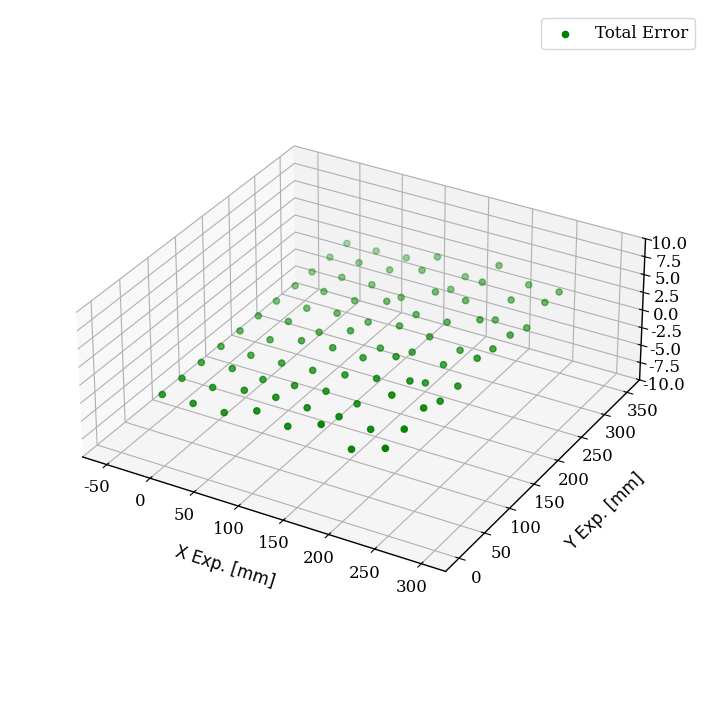

Generate this figure with matplotlib: (Note: this script raises an exception after producing the figure.)
# TRL 2023
# Jacob Miske

import csv
import numpy as np
import matplotlib
import matplotlib.pyplot as plt
from mpl_toolkits.mplot3d import Axes3D
from mpl_toolkits.mplot3d import proj3d
from scipy.special import comb
from matplotlib.collections import PolyCollection, LineCollection
from scipy.spatial import Delaunay
from sympy.utilities.iterables import multiset_permutations
import itertools
import math

font = {'family': 'serif',
        'size': 12}
csfont = {'fontname': 'Helvetica'}

matplotlib.rc('font', **font)
matplotlib.rcParams['axes.linewidth'] = 1


class AuxeticCell:
    # Class to describe an individual auxetic bilayer cell
    def __init__(self, x, y):
        self.arm_length = 2  # [cm]
        self.arms = 4
        self.layers = 2
        self.center_x = x
        self.center_y = y
        self.top_layer_angle = 0  # [radians]
        self.bottom_layer_angle = 45  # [radians]
        self.arm_angle = 2 * np.pi / (float(self.arms))  # [radians]
        self.arm_positions = []

    def get_position_list(self):
        cell_positions = []
        cell_center = [self.center_x, self.center_y]
        cell_positions.append(cell_center)
        # assume equally spaced arms in angle
        # First four cell positions are for top layer
        for i in range(4):
            cell_i_position = [self.arm_length * np.sin(i * self.arm_angle + self.top_layer_angle),
                               self.arm_length * np.cos(i * self.arm_angle + self.top_layer_angle)]
            cell_positions.append(cell_i_position)
        # Second four cell positions are for bottom layer
        for j in range(4):
            cell_j_position = [self.arm_length * np.sin(j * self.arm_angle + self.bottom_layer_angle),
                               self.arm_length * np.cos(j * self.arm_angle + self.bottom_layer_angle)]
            cell_positions.append(cell_j_position)
        # return list of size = 1 (center) + arm ends (layers*arms)
        return cell_positions

    def update_arm_positions(self):
        # rewrites arm positions based on connections
        print('not ready')

    def connect(self, other_cell_):
        # connects a cell arm to another cell arm
        print('not ready')
        # see main_in_2D.py file


class AbstractAuxeticCell3D:
    # point representation of auxetic cell, simpler than full class model
    def __init__(self, x, y, z):
        self.cell_index = 0  # default all cells to be index zero until otherwise stated
        self.pos_x = x
        self.pos_y = y
        self.pos_z = z
        self.arm_length = 10  # default radius [mm]
        self.joint_backlash = 1  # default backlash in revolute joint [mm]
        self.alpha = 1  # default cells at contracted state
        self.fixed = False
        # Keep a list of all other cell indexes connected to this cell
        self.connections = []

    def get_cell_position(self):
        """
        :return: prints (x, y) of cell
        """
        print(str(self.pos_x) + str(self.pos_y))

    def get_distance_between_cells(self, a_cell):
        """
        Determine cartesian distance between two cells
        :param a_cell: another cell, not self
        :return: cartesian distance
        """
        distance = np.sqrt((a_cell.pos_x - self.pos_x) ** 2 + (a_cell.pos_y - self.pos_y) ** 2)
        print(distance)
        return distance

    def get_connected_distance_between_cells(self, a_cell):
        """
        based on arm length and alpha, calculate connected distance between self and a_cell
        :param a_cell: another cell, not self
        :return:
        """
        connected_distance = self.arm_length * self.alpha + a_cell.arm_length * a_cell.alpha
        print(connected_distance)
        return connected_distance

    def plot_connection_shape_space(self):
        """
        For this given cell, plot the connection shape space as convex hulls
        :return:
        """
        # first, generate an equidistant point cloud in x,y,z within twice of the arm length
        x_values = np.linspace(0, 2 * self.arm_length, 50)
        y_values = np.linspace(0, 2 * self.arm_length, 50)
        z_values = np.linspace(0, 2 * self.arm_length, 50)
        point_values = np.array([x_values, y_values, z_values])
        cube_points = itertools.permutations(point_values)
        for p in cube_points:
            print(p)
        print("\n \n")
        # joint space is a segmented toroid
        outer_circle_points = [
            (np.cos(2 * np.pi / 100 * i) * self.arm_length, np.sin(2 * np.pi / 100 * i) * self.arm_length, 0) for i in
            range(0, 100)]
        print(outer_circle_points)

    def connect_cell(self, a_cell):
        """
        Mates this cell with another cell
        :param a_cell:
        :return:
        """
        # If both are fixed, check if center within arm length, if not return False
        if self.fixed and a_cell.fixed:
            print('both fixed, cannot move')
        # If one is free, move center position of free cell to nearest point in radius of fixed cell
        elif self.fixed or a_cell.fixed:
            # First, try to connect
            print('one is fixed')
            if self.fixed:
                print('self is fixed')
                # Try to move the other cell, get nearest point on circle between two points
                # Where P is the closest point, C is the center, and R is the radius
                V = [a_cell.pos_x - self.pos_x, a_cell.pos_y - self.pos_y]
                print(V)
                # = C + V / |V| * R;
                mag_V = self.get_distance_between_cells(a_cell)
                print(mag_V)
                a_cell.pos_x = self.pos_x + V[0] * 1 / self.arm_length
                a_cell.pos_y = self.pos_y + V[1] * 1 / self.arm_length
            else:
                print('other cell is fixed')
                # Try to move self
                V = [a_cell.pos_x - self.pos_x, a_cell.pos_y - self.pos_y]
                # = C + V / |V| * R;
                mag_V = np.absolute(V)
                self.pos_x = (a_cell.pos_x + V[0]) * 1 / (mag_V * a_cell.arm_length)
                self.pos_y = (a_cell.pos_y + V[1]) * 1 / (mag_V * a_cell.arm_length)
            # if connection is successful, add each cell to the other's connections list

        # If both are free, find nearest point between two circles and move cells so that radius is
        else:
            print('neither fixed')
            # move both equally to meet one another


def bernstein_poly(i, n, t):
    """
     The Bernstein polynomial of n, i as a function of t
    """
    return comb(n, i) * (t ** (n - i)) * (1 - t) ** i


def get_bezier_parameters(X, Y, degree=3):
    """ Least square qbezier fit using penrose pseudoinverse.

    Parameters:

    X: array of x data.
    Y: array of y data. Y[0] is the y point for X[0].
    degree: degree of the Bézier curve. 2 for quadratic, 3 for cubic.

    Based on https://stackoverflow.com/questions/12643079/b%C3%A9zier-curve-fitting-with-scipy
    and probably on the 1998 thesis by Tim Andrew Pastva, "Bézier Curve Fitting".
    """
    if degree < 1:
        raise ValueError('degree must be 1 or greater.')

    if len(X) != len(Y):
        raise ValueError('X and Y must be of the same length.')

    if len(X) < degree + 1:
        raise ValueError(f'There must be at least {degree + 1} points to '
                         f'determine the parameters of a degree {degree} curve. '
                         f'Got only {len(X)} points.')

    def bpoly(n, t, k):
        """ Bernstein polynomial when a = 0 and b = 1. """
        return t ** k * (1 - t) ** (n - k) * comb(n, k)
        # return comb(n, i) * ( t**(n-i) ) * (1 - t)**i

    def bmatrix(T):
        """ Bernstein matrix for Bézier curves. """
        return np.matrix([[bpoly(degree, t, k) for k in range(degree + 1)] for t in T])

    def least_square_fit(points, M):
        M_ = np.linalg.pinv(M)
        return M_ * points

    T = np.linspace(0, 1, len(X))
    M = bmatrix(T)
    points = np.array(list(zip(X, Y)))

    final = least_square_fit(points, M).tolist()
    final[0] = [X[0], Y[0]]
    final[len(final) - 1] = [X[len(X) - 1], Y[len(Y) - 1]]
    return final


def get_manhattan_distance(i, j, m, n):
    """
    For a point at i, j and another point at m, n
    returns manhattan distance
    :param i:
    :param j:
    :param m:
    :param n:
    :return:
    """
    return abs(i - m) + abs(j - n)


def simulate_auxetic_lattice_dome_points(b, L, t, alpha, m, n):
    """
    Given cell backlash and length in mm, alpha is dilation factor
    For lattice of m rows by n columns
    get list of [(x, y, z);...] of each cell assuming suspended from center cell(s)
    :param b:
    :param L:
    :param t: cell thickness
    :param alpha: dilation ratio across auxetic dome
    :param m:
    :param n:
    :return:
    """
    norm_b = b / L  # [mm]
    # convert L and alpha to L_center_to_center distance
    L_center_to_center = L + 10 * alpha - 10
    # Auxetic cell phi angle [radians]
    phi = np.arctan(b / t)
    h = np.sin(phi) * L_center_to_center
    cell_spacing = np.cos(phi) * L_center_to_center
    # corner cell is origin
    center_cell_m = round(m / 2)
    center_cell_n = round(n / 2)
    xyz_cells = []
    # for each cell in lattice, determine distance from center cell, move down from z=0 plane
    for i in range(m):
        for j in range(n):
            xyz_cell = []
            # place x and y values
            xyz_cell.insert(0, i * cell_spacing)
            xyz_cell.insert(1, j * cell_spacing)
            manhattan_dist = get_manhattan_distance(i, j, center_cell_m, center_cell_n)
            depth = float(manhattan_dist * -h)
            # second cell effects square the intercell depth
            xyz_cell.insert(2, -1 / 8 * depth ** (2))
            xyz_cells.append(xyz_cell)
    return xyz_cells


def get_ring_radius(L_center_to_center, n):
    """
    For n rigid cell-to-cell links of length L_center_to_center, hinged
    edge-to-edge into a closed loop (a regular n-gon), get the circumradius
    that exactly closes the ring.

    This is the actual physical DOF of the hardware ring (see CAD "Crown"
    parts / bench photos): n bilayer auxetic cells bolted arm-tip to arm-tip
    into a closed loop, not a flat lattice. Exact for any n (not just a
    large-n circle approximation) via the standard regular-polygon relation.
    :param L_center_to_center: cell-to-cell pitch (chain link length) [mm]
    :param n: number of cells/links around the ring (n >= 3)
    :return: circumradius [mm]
    """
    return L_center_to_center / (2 * np.sin(np.pi / n))


def simulate_auxetic_ring_points(b, L, t, alpha, n):
    """
    Model the wheel as it's actually built: n rigid auxetic cells hinged
    edge-to-edge into a single closed ring (a regular n-gon), rather than a
    flat lattice. Cell pitch uses the same geometry as
    simulate_auxetic_lattice_dome_points; the ring closes exactly, so the
    wheel radius is *derived* from cell pitch and cell count rather than
    an input - as alpha dilates the cells, the ring (and thus wheel
    diameter) grows or shrinks with it, matching the mechanism's real DOF.
    :param b: cell backlash [mm]
    :param L: cell arm length [mm]
    :param t: cell thickness [mm]
    :param alpha: dilation ratio across the ring (single value for the whole ring)
    :param n: number of cells around the ring (ring closes after n cells, n >= 3)
    :return: (xyz_cells, radius): list of [x, y, z] cell positions (z=0, ring lies flat)
             and the resulting ring radius [mm]
    """
    L_center_to_center = L + 10 * alpha - 10
    phi = np.arctan(b / t)
    cell_spacing = np.cos(phi) * L_center_to_center
    radius = get_ring_radius(cell_spacing, n)
    d_theta = 2 * np.pi / n
    xyz_cells = []
    for j in range(n):
        theta = j * d_theta
        x = radius * np.cos(theta)
        y = radius * np.sin(theta)
        xyz_cells.append([x, y, 0.0])
    return xyz_cells, radius


def plot_auxetic_ring(points, filename, n):
    """
    Given a closed ring of cell points (see simulate_auxetic_ring_points),
    plot the cells in 3D along with the hinge-to-hinge links connecting
    each cell to its two neighbors, closing the loop back to cell 0.
    :param points: list of [x, y, z] cell positions, ordered around the ring
    :param filename: figure will be saved to ./figures/{filename}_3D_points.png
    :param n: number of cells around the ring
    :return:
    """
    fig = plt.figure()
    fig.set_figheight(9)
    fig.set_figwidth(9)
    ax = fig.add_subplot(111, projection='3d')
    x, y, z = zip(*points)
    ax.scatter(x, y, z, c='b', marker='o', label="Model")
    # draw hinge links between neighboring cells, wrapping back to cell 0 to close the ring
    for j in range(n):
        p1 = points[j]
        p2 = points[(j + 1) % n]
        ax.plot([p1[0], p2[0]], [p1[1], p2[1]], [p1[2], p2[2]], 'b-', linewidth=1.0)
    ax.set_box_aspect([1.0, 1.0, 1.0])
    ax.set_xlabel('X [mm]', labelpad=20, **csfont)
    ax.set_ylabel('Y [mm]', labelpad=20, **csfont)
    ax.set_zlabel('Z [mm]', labelpad=20, **csfont)
    set_axes_equal(ax)
    plt.legend()
    plt.savefig("./figures/{}_3D_points.png".format(filename), dpi=600)
    plt.close(fig)
    return 0


def get_sphere_points(xc, yc, zc, r):
    """
    Given a sphere centered at (x, y, z) with radius r, place points around sphere
    using a Fibonacci lattice spiral
    :param xc: sphere center x
    :param yc: sphere center y
    :param zc: sphere center z
    :param r: sphere radius
    :return:
    """
    N = 100
    points = []
    offset = 2.0 / N
    increment = np.pi * (3.0 - np.sqrt(5.0))  # golden angle in radians
    for i in range(N):
        y = ((i * offset) - 1) + (offset / 2)
        r_temp = np.sqrt(1 - y * y)
        phi = ((i % N) * increment)
        x = np.cos(phi) * r_temp
        z = np.sin(phi) * r_temp
        # Transform to the sphere's radius and center
        x = xc + r * x
        y = yc + r * y
        z = zc + r * z
        points.append((x, y, z))
    return points


def get_distance_from_sphere(xp, yp, zp, xc, yc, zc, r):
    """
    Given a sphere centered at (xc, yc, zc) with radius r
    Determine nearest distance from (xp, yp, zp) to the sphere shell
    :param xp: point x
    :param yp: point y
    :param zp: point z
    :param xc: sphere center x
    :param yc: sphere center y
    :param zc: sphere center z
    :param r: sphere radius
    :return: nearest distance between point and center of sphere
    """
    # Calculate Euclidean distance between the point and the center of the sphere
    d = math.sqrt((xp - xc) ** 2 + (yp - yc) ** 2 + (zp - zc) ** 2)
    # Calculate the nearest distance to the surface of the sphere
    nearest_distance = abs(d - r)
    return nearest_distance


def get_experiment_dome_data(filename):
    """
    Pulls cell locations from filename and saves in [[x,y,z],[x,y,z],...] format
    :param filename:
    :return:
    """
    with open(filename, newline='') as f:
        reader = csv.reader(f)
        data = list(reader)
        for i in range(len(data)):
            data[i] = [float(j) for j in data[i]]
    return data


def get_error_2sets(points1, points2):
    """
    Given two sets of [[x, y, z],...] points SORTED
    get error between sets
    :param points1:
    :param points2:
    :return:
    """
    error_points = np.array(points2)
    distances = np.zeros((1, len(points1)), dtype=np.float32)
    for i in range(len(points1)):
        point1 = points1[i]
        point2 = points2[i]
        x1 = point1[0]
        y1 = point1[1]
        z1 = point1[2]
        x2 = point2[0]
        y2 = point2[1]
        z2 = point2[2]
        distance = math.sqrt((x1 - x2) ** 2 + (y1 - y1) ** 2 + (z1 - z1) ** 2)
        distances[0, i] = distance
    error_points[:, 2] = distances
    return error_points


def vary_points(cell_list):
    """
    See if random variation to some degree results in more or less error to model
    :param cell_list:
    :return:
    """
    new_cell_list = []
    for cell in cell_list:
        new_cell = []
        for i in cell:
            new_cell.append((i + i * (np.random.rand() / 30 + 1))/2)
        new_cell_list.append(new_cell)
    return new_cell_list


def bezier_curve(points, nTimes=50):
    """
       Given a set of control points, return the
       bezier curve defined by the control points.

       points should be a list of lists, or list of tuples
       such as [ [1,1],
                 [2,3],
                 [4,5], ..[Xn, Yn] ]
        nTimes is the number of time steps, defaults to 1000

        See http://processingjs.nihongoresources.com/bezierinfo/
    """

    nPoints = len(points)
    xPoints = np.array([p[0] for p in points])
    yPoints = np.array([p[1] for p in points])

    t = np.linspace(0.0, 1.0, nTimes)

    polynomial_array = np.array([bernstein_poly(i, nPoints - 1, t) for i in range(0, nPoints)])

    xvals = np.dot(xPoints, polynomial_array)
    yvals = np.dot(yPoints, polynomial_array)

    return xvals, yvals


def naca0018(x):
    # Thickness distribution for NACA 0018
    t = 0.18
    yt = 5 * t * (0.2969 * np.sqrt(x) - 0.1260 * x - 0.3516 * x ** 2 + 0.2843 * x ** 3 - 0.1015 * x ** 4)
    return yt


def compute_endpoint(x, y, angle, length):
    """
    Compute the endpoint of a line segment.
    Starting point (x, y), given angle and length.
    """
    end_x = x + length * np.cos(angle)
    end_y = y + length * np.sin(angle)
    return end_x, end_y


def in_hull(p, hull):
    """
    Test if points in `p` are in `hull`

    `p` should be a `NxK` coordinates of `N` points in `K` dimensions
    `hull` is either a scipy.spatial.Delaunay object or the `MxK` array of the
    coordinates of `M` points in `K`dimensions for which Delaunay triangulation
    will be computed
    """
    if not isinstance(hull, Delaunay):
        hull = Delaunay(hull)
    return hull.find_simplex(p) >= 0


def set_axes_equal(ax):
    """
    Make axes of 3D plot have equal scale so that spheres appear as spheres,
    cubes as cubes, etc.
    Input
      ax: a matplotlib axis, e.g., as output from plt.gca().
    """
    x_limits = ax.get_xlim3d()
    y_limits = ax.get_ylim3d()
    z_limits = ax.get_zlim3d()
    x_range = abs(x_limits[1] - x_limits[0])
    x_middle = np.mean(x_limits)
    y_range = abs(y_limits[1] - y_limits[0])
    y_middle = np.mean(y_limits)
    z_range = abs(z_limits[1] - z_limits[0])
    z_middle = np.mean(z_limits)
    # The plot bounding box is a sphere in the sense of the infinity
    # norm, hence I call half the max range the plot radius.
    plot_radius = 0.5 * max([x_range, y_range, z_range])
    ax.set_xlim3d([x_middle - plot_radius, x_middle + plot_radius])
    ax.set_ylim3d([y_middle - plot_radius, y_middle + plot_radius])
    ax.set_zlim3d([z_middle - plot_radius, z_middle + plot_radius])
    return 0


def plot_linkage_system(angle1, angle2, lengths):
    """
    Plot a linkage system with given angles and lengths.
    """
    x = [0, 0]  # Initial x coordinates
    y = [0, 0]  # Initial y coordinates

    # Compute coordinates for the second linkage
    x[1], y[1] = compute_endpoint(x[0], y[0], angle1, lengths[0])

    # Compute coordinates for the third linkage
    x2, y2 = compute_endpoint(x[1], y[1], angle1 + angle2, lengths[1])

    # Plot the linkages
    plt.figure(figsize=(10, 10))
    plt.plot([x[0], x[1]], [y[0], y[1]], '-o', label="Link 1")
    plt.plot([x[1], x2], [y[1], y2], '-o', label="Link 2")
    plt.legend()
    plt.grid(True)
    plt.axis("equal")
    plt.title("Linkage System")
    plt.xlabel("X-axis")
    plt.ylabel("Y-axis")
    plt.show()


def plot_3D_points_error(points, filename):
    """
    Given set of 3D points (error between sets, 3D scatter plot
    :param points:
    :return:
    """
    fig = plt.figure()
    fig.set_figheight(9)
    fig.set_figwidth(9)
    ax = fig.add_subplot(111, projection='3d')
    # Unzip the list of points into x, y, z coordinates
    x, y, z = zip(*points)
    ax.scatter(x, y, z, c='g', marker='o', label="Total Error")
    ax.set_box_aspect([1.0, 1.0, 1.0])
    ax.set_xlabel('X Exp. [mm]', labelpad=20, **csfont)
    ax.set_ylabel('Y Exp. [mm]', labelpad=20, **csfont)
    ax.set_zlabel('Error [mm]', labelpad=20, **csfont)
    set_axes_equal(ax)
    ax.set_zlim3d(-10, 10)
    plt.legend()

    x_scale = 2.5
    y_scale = 2.5
    z_scale = 1
    scale = np.diag([x_scale, y_scale, z_scale, 1.0])
    scale = scale * (1.0 / scale.max())
    scale[3, 3] = 1.0

    def short_proj():
        return np.dot(Axes3D.get_proj(ax), scale)

    ax.get_proj = short_proj

    plt.savefig("./figures/{}_error_3D_points.png".format(filename))
    return 0


def plot_3D_points_error_percentage(points, filename):
    """
    Given set of 3D points (error between sets, 3D scatter plot
    :param points:
    :return:
    """
    fig = plt.figure()
    fig.set_figheight(9)
    fig.set_figwidth(9)
    ax = fig.add_subplot(111, projection='3d')
    # Unzip the list of points into x, y, z coordinates
    x, y, z = zip(*points)
    z = [abs(100*(i/35)) for i in z] # cells are L=35
    ax.scatter(x, y, z, c='g', marker='o', label="Total Error")
    ax.set_box_aspect([1.0, 1.0, 1.0])
    ax.set_xlabel('X Exp. [mm]', labelpad=20, **csfont)
    ax.set_ylabel('Y Exp. [mm]', labelpad=20, **csfont)
    ax.set_zlabel('Error [& of L]', labelpad=20, **csfont)
    set_axes_equal(ax)
    ax.set_zlim3d(0, 20)
    plt.legend()

    x_scale = 2.5
    y_scale = 2.5
    z_scale = 1
    scale = np.diag([x_scale, y_scale, z_scale, 1.0])
    scale = scale * (1.0 / scale.max())
    scale[3, 3] = 1.0

    def short_proj():
        return np.dot(Axes3D.get_proj(ax), scale)

    ax.get_proj = short_proj

    plt.savefig("./figures/{}_error_3D_points.png".format(filename), dpi=600)
    return 0


def get_alpha_dome(points, alpha, filename):
    """
    :param points:
    :param filename:
    :return:
    """
    fig = plt.figure()
    fig.set_figheight(9)
    fig.set_figwidth(9)
    ax = fig.add_subplot(111, projection='3d')
    # Unzip the list of points into x, y, z coordinates
    x, y, z = zip(*points)
    z = [alpha for i in z]  # cells are L=35
    ax.scatter(x, y, z, c='k', marker='o', label="Alpha Function")
    ax.set_box_aspect([1.0, 1.0, 1.0])
    ax.set_xlabel('X Exp. [mm]', labelpad=20, **csfont)
    ax.set_ylabel('Y Exp. [mm]', labelpad=20, **csfont)
    ax.set_zlabel('Alpha', labelpad=20, **csfont)
    set_axes_equal(ax)
    ax.set_zlim3d(0, 3)
    plt.legend()

    x_scale = 2.5
    y_scale = 2.5
    z_scale = 1
    scale = np.diag([x_scale, y_scale, z_scale, 1.0])
    scale = scale * (1.0 / scale.max())
    scale[3, 3] = 1.0

    def short_proj():
        return np.dot(Axes3D.get_proj(ax), scale)

    ax.get_proj = short_proj

    plt.savefig("./figures/{}_alpha_3D_points.png".format(filename), dpi=600)
    return 0


def plot_3D_points_2sets(points1, points2, filename):
    fig = plt.figure()
    ax = fig.add_subplot(111, projection='3d')
    fig.set_figheight(9)
    fig.set_figwidth(9)
    # Unzip the list of points into x, y, z coordinates
    x1, y1, z1 = zip(*points1)
    x2, y2, z2 = zip(*points2)
    ax.scatter(x1, y1, z1, c='b', marker='o', label="Model")
    ax.scatter(x2, y2, z2, c='r', marker='o', label="Experiment")
    ax.set_box_aspect([1.0, 1.0, 1.0])
    ax.set_xlabel('X [mm]', labelpad=20, **csfont)
    ax.set_ylabel('Y [mm]', labelpad=20, **csfont)
    ax.set_zlabel('Z [mm]', labelpad=20, **csfont)
    set_axes_equal(ax)
    plt.legend()

    x_scale = 2.5
    y_scale = 2.5
    z_scale = 1
    scale = np.diag([x_scale, y_scale, z_scale, 1.0])
    scale = scale * (1.0 / scale.max())
    scale[3, 3] = 1.0
    def short_proj():
        return np.dot(Axes3D.get_proj(ax), scale)
    ax.get_proj = short_proj

    ax.set_zlim3d(-100, 100)
    plt.savefig("./figures/{}.png".format(filename), dpi=600)
    return 0


def plot_auxetic_domes_figure():
    """
    generate two domes in 3D figure to compare to experimental results
    :return:
    """


if __name__ == '__main__':
    # plot 3D shape space of auxetic cell
    cell1 = AbstractAuxeticCell3D(x=0, y=0, z=0)
    cell1.plot_connection_shape_space()

    # auxetic 3D dome at variable alpha
    dome_cells1 = simulate_auxetic_lattice_dome_points(b=0.4, L=35, t=8, alpha=1, m=8, n=11)
    dome_cells1_experiment = vary_points(dome_cells1) # get_experiment_dome_data(filename="./data/dome1_exp_20240715.csv")
    # vary_points(dome_cells1)
    # plot_3D_points_2sets(points1=dome_cells1, points2=dome_cells1_experiment, filename="dome1")

    dome_cells2 = simulate_auxetic_lattice_dome_points(b=0.4, L=35, t=8, alpha=2, m=8, n=11)
    dome_cells2_experiment = vary_points(dome_cells2) # get_experiment_dome_data(filename="./data/dome2_exp_20240715.csv")
    #
    # plot_3D_points_2sets(points1=dome_cells2, points2=dome_cells2_experiment, filename="dome2")

    dome1_error = get_error_2sets(dome_cells1, dome_cells1_experiment)
    plot_3D_points_error(dome1_error, filename="dome1")
    plot_3D_points_error_percentage(dome1_error, filename="dome1_percentage")

    dome2_error = get_error_2sets(dome_cells2, dome_cells2_experiment)
    plot_3D_points_error(dome2_error, filename="dome2_percentage")
    plot_3D_points_error_percentage(dome2_error, filename="dome2_percentage")

    dome1_alpha = get_alpha_dome(points=dome_cells1_experiment, alpha=1, filename="dome1_alpha")
    dome2_alpha = get_alpha_dome(points=dome_cells2_experiment, alpha=2, filename="dome2_alpha")

    # auxetic wheel: n cells hinged into a single closed ring at variable alpha (dilation),
    # matching the physical "Crown" ring hardware (n cells bolted arm-tip to arm-tip in a loop)
    RING_N = 10
    ring_cells1, ring_radius1 = simulate_auxetic_ring_points(b=0.4, L=35, t=8, alpha=1, n=RING_N)
    ring_cells2, ring_radius2 = simulate_auxetic_ring_points(b=0.4, L=35, t=8, alpha=2, n=RING_N)
    for label, cells, radius in [("ring1", ring_cells1, ring_radius1), ("ring2", ring_cells2, ring_radius2)]:
        print("{}: wheel radius={:.1f}mm, diameter={:.1f}mm".format(label, radius, 2 * radius))
        plot_auxetic_ring(cells, filename=label, n=RING_N)

    quit()

    # airfoil in 3D example
    # Show NACA 0018 shape
    # Create x values from 0 to 1, 200 points
    x = np.linspace(0, 1, 200)
    # Calculate upper and lower surface points
    upper_y = naca0018(x)
    lower_y = -naca0018(x)
    # Plot the airfoil shape
    plt.plot(x, upper_y, 'b-')
    plt.plot(x, lower_y, 'b-')
    plt.title('NACA 0018 Airfoil Shape')
    plt.xlabel('Chord')
    plt.ylabel('Thickness')
    plt.axis('equal')
    plt.grid(True)
    plt.savefig("./figures/NACA0018example.png")
    # Linkages plot
    # Lengths of the linkages
    link_lengths = [5, 3]

    # Angles (in radians) between the linkages
    angle_1 = np.radians(45)  # 45 degrees
    angle_2 = np.radians(-30)  # -30 degrees

    # plot_linkage_system(angle_1, angle_2, link_lengths)

    # bezier example
    points = []
    xpoints = [2.70, 2.69, 2.68, 2.66, 2.64, 2.63, 2.61, 2.61, 2.64, 2.68,
               2.74, 2.82, 2.90, 2.99, 3.07, 3.16, 3.24, 3.33, 3.42]
    ypoints = [8.95, 8.85, 8.75, 8.65, 8.55, 8.47, 8.40, 8.32,
               8.27, 8.23, 8.18, 8.18, 8.18, 8.18, 8.19, 8.19,
               8.19, 8.20, 8.20]
    for i in range(len(xpoints)):
        points.append([xpoints[i], ypoints[i]])
    # Plot the original points
    plt.plot(xpoints, ypoints, "ro", label='Original Points')
    # Get the Bézier parameters based on a degree.
    data = get_bezier_parameters(xpoints, ypoints, degree=4)
    x_val = [x[0] for x in data]
    y_val = [x[1] for x in data]
    print(data)
    # Plot the control points
    plt.plot(x_val, y_val, 'k--o', label='Control Points')
    # Plot the resulting Bézier curve
    xvals, yvals = bezier_curve(data, nTimes=1000)
    plt.plot(xvals, yvals, 'b-', label='B Curve')
    plt.xlabel("X Dimension (m)")
    plt.legend()
    plt.savefig("./figures/bezier_example.png")
